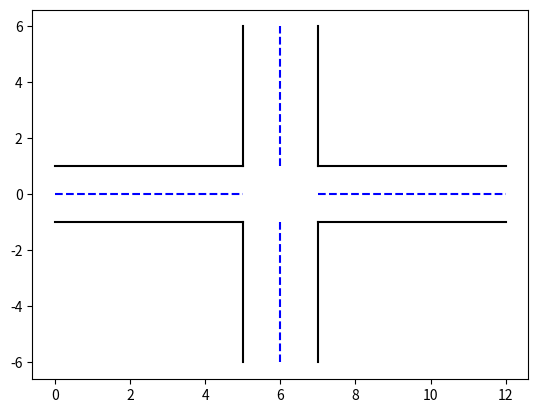

The script that saved this image:
import numpy as np
import matplotlib.pyplot as plt

width = 2

def get_straight(x0, y0, x1, y1, theta, steps=100):
    x = np.linspace(x0, x1, steps)
    y = np.linspace(y0, y1, steps)

    # horizontal road
    if theta == 0:
        y_boundary_1 = [a-(width/2) for a in y]
        y_boundary_2 = [a+(width/2) for a in y]
        return x, y, y_boundary_1, y_boundary_2
    # vertical road
    else:
        x_boundary_1 = [a-(width/2) for a in x]
        x_boundary_2 = [a+(width/2) for a in x]
        return x, y, x_boundary_1, x_boundary_2

def get_spline(x0, x1, y0, y1, theta0, theta1, steps=100):
	t = np.linspace(0, 1, steps) 

	dx0 = np.cos(theta0) 
	dy0 = np.sin(theta0)
	dx1 = np.cos(theta1) 
	dy1 = np.sin(theta1)

	t0 = 0
	t1 = 1

	Ax = np.asarray([[1, t0,   t0**2,   t0**3],  # x  @ 0
					[0, 1,  2*t0,    3*t0**2],  # x' @ 0
					[1, t1,   t1**2,   t1**3],  # x  @ 1
					[0, 1,  2*t1,    3*t1**2]]) # x' @ 1

	X = np.asarray([x0, dx0, x1, dx1]).transpose()
	bx = np.linalg.solve(Ax, X)

	Ay = np.asarray([[1, t0,   t0**2,   t0**3],  # x  @ 0
					[0, 1,  2*t0,    3*t0**2],  # x' @ 0
					[1, t1,   t1**2,   t1**3],  # x  @ 1
					[0, 1,  2*t1,    3*t1**2]]) # x' @ 1
	Y = np.asarray([y0, dy0, y1, dy1]).transpose()
	by = np.linalg.solve(Ay, Y)

	x = np.dot(np.vstack([np.ones_like(t), t, t**2, t**3]).transpose(),bx)
	y = np.dot(np.vstack([np.ones_like(t), t, t**2, t**3]).transpose(),by)

	return x, y

x1, y1, bound1_1, bound1_2 = get_straight(0,0,5,0,0)            # horizontal road 
x2, y2, bound2_1, bound2_2 = get_straight(6,1,6,6,np.pi/2)      # vertical road
x3, y3, bound3_1, bound3_2 = get_straight(7,0,12,0,0)           # horizontal road
x4, y4, bound4_1, bound4_2 = get_straight(6,-1,6,-6,-np.pi/2)    # vertical road
plt.plot(x1, y1, 'b--', markersize=1)
plt.plot(x1, bound1_1, 'k')
plt.plot(x1, bound1_2, 'k')
plt.plot(x2, y2, 'b--', markersize=1)
plt.plot(bound2_1, y2, 'k')
plt.plot(bound2_2, y2, 'k')
plt.plot(x3, y3, 'b--', markersize=1)
plt.plot(x3, bound3_1, 'k')
plt.plot(x3, bound3_2, 'k')
plt.plot(x4, y4, 'b--', markersize=1)
plt.plot(bound4_1, y4, 'k')
plt.plot(bound4_2, y4, 'k')
# x, y = get_spline(0,3,0,3,np.pi/2,np.pi/9)
# x1,y1 = get_spline(3,6,3,0,np.pi/9,np.pi/5)
# plt.plot(x,y)
# plt.plot(x1,y1)
plt.show()